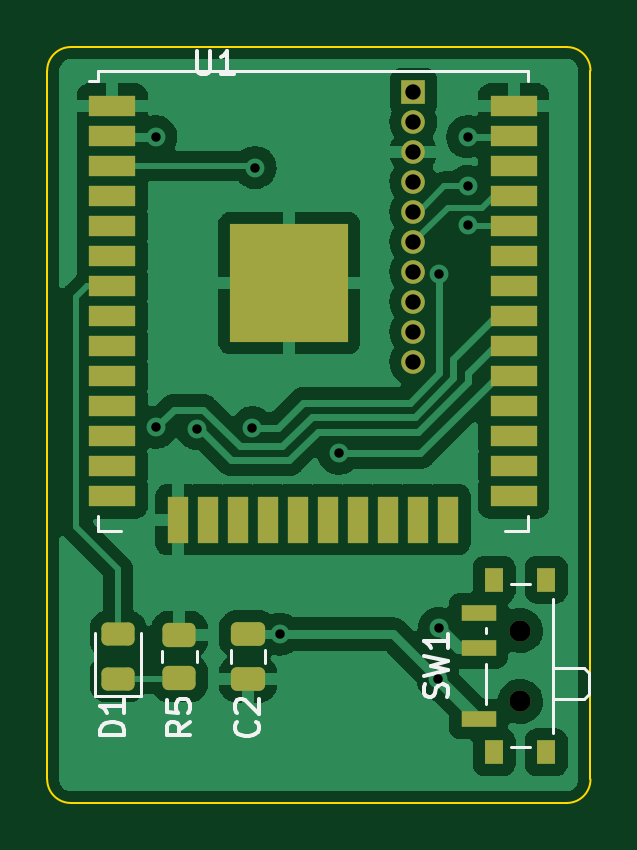
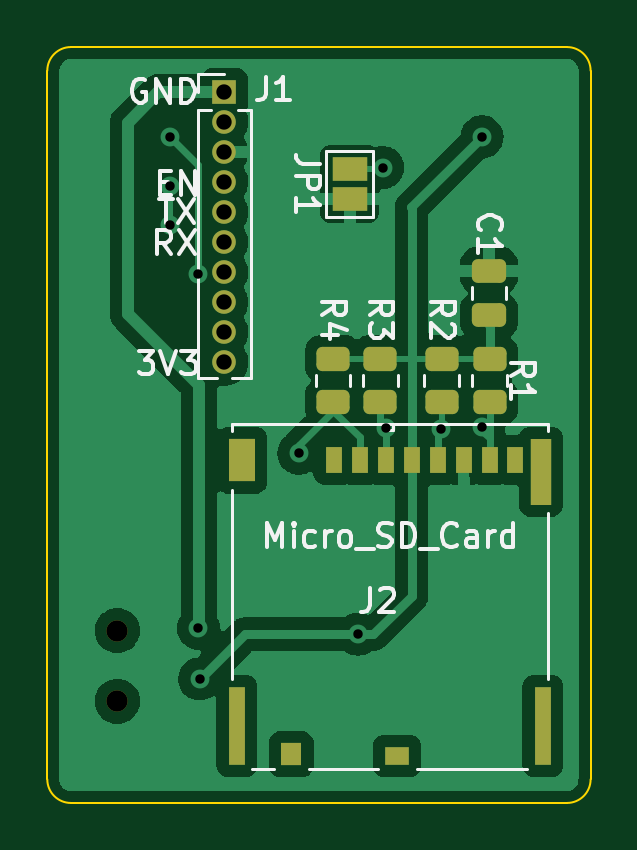
Circuit board: 11 layer files. Board 23.0 x 32.0 mm.
- bottom_copper: ESP32_MicroSD-B_Cu.gbr (49824 bytes)
- bottom_mask: ESP32_MicroSD-B_Mask.gbr (2628 bytes)
- paste: ESP32_MicroSD-B_Paste.gbr (2110 bytes)
- bottom_silk: ESP32_MicroSD-B_Silkscreen.gbr (12053 bytes)
- outline: ESP32_MicroSD-Edge_Cuts.gbr (984 bytes)
- top_copper: ESP32_MicroSD-F_Cu.gbr (70004 bytes)
- top_mask: ESP32_MicroSD-F_Mask.gbr (3252 bytes)
- paste: ESP32_MicroSD-F_Paste.gbr (2846 bytes)
- top_silk: ESP32_MicroSD-F_Silkscreen.gbr (4961 bytes)
- drill: ESP32_MicroSD-NPTH.drl (369 bytes)
- drill: ESP32_MicroSD-PTH.drl (750 bytes)

=== bottom_copper: ESP32_MicroSD-B_Cu.gbr (49824 bytes, source omitted) ===
=== bottom_mask: ESP32_MicroSD-B_Mask.gbr (2628 bytes, source withheld) ===
=== paste: ESP32_MicroSD-B_Paste.gbr (2110 bytes, source withheld) ===
=== bottom_silk: ESP32_MicroSD-B_Silkscreen.gbr (12053 bytes, source omitted) ===
=== outline: ESP32_MicroSD-Edge_Cuts.gbr ===
%TF.GenerationSoftware,KiCad,Pcbnew,(6.0.5)*%
%TF.CreationDate,2023-03-06T17:13:13-03:00*%
%TF.ProjectId,ESP32_MicroSD,45535033-325f-44d6-9963-726f53442e6b,rev?*%
%TF.SameCoordinates,Original*%
%TF.FileFunction,Profile,NP*%
%FSLAX46Y46*%
G04 Gerber Fmt 4.6, Leading zero omitted, Abs format (unit mm)*
G04 Created by KiCad (PCBNEW (6.0.5)) date 2023-03-06 17:13:13*
%MOMM*%
%LPD*%
G01*
G04 APERTURE LIST*
%TA.AperFunction,Profile*%
%ADD10C,0.100000*%
%TD*%
G04 APERTURE END LIST*
D10*
X73000000Y-75000000D02*
G75*
G03*
X72000000Y-76000000I0J-1000000D01*
G01*
X95000000Y-106000000D02*
X95000000Y-76000000D01*
X72000000Y-106000000D02*
G75*
G03*
X73000000Y-107000000I1000000J0D01*
G01*
X95000000Y-76000000D02*
G75*
G03*
X94000000Y-75000000I-1000000J0D01*
G01*
X94000000Y-75000000D02*
X73000000Y-75000000D01*
X73000000Y-107000000D02*
X94000000Y-107000000D01*
X94000000Y-107000000D02*
G75*
G03*
X95000000Y-106000000I0J1000000D01*
G01*
X72000000Y-76000000D02*
X72000000Y-106000000D01*
M02*

=== top_copper: ESP32_MicroSD-F_Cu.gbr (70004 bytes, source omitted) ===
=== top_mask: ESP32_MicroSD-F_Mask.gbr (3252 bytes, source withheld) ===
=== paste: ESP32_MicroSD-F_Paste.gbr (2846 bytes, source withheld) ===
=== top_silk: ESP32_MicroSD-F_Silkscreen.gbr ===
%TF.GenerationSoftware,KiCad,Pcbnew,(6.0.5)*%
%TF.CreationDate,2023-03-06T17:13:13-03:00*%
%TF.ProjectId,ESP32_MicroSD,45535033-325f-44d6-9963-726f53442e6b,rev?*%
%TF.SameCoordinates,Original*%
%TF.FileFunction,Legend,Top*%
%TF.FilePolarity,Positive*%
%FSLAX46Y46*%
G04 Gerber Fmt 4.6, Leading zero omitted, Abs format (unit mm)*
G04 Created by KiCad (PCBNEW (6.0.5)) date 2023-03-06 17:13:13*
%MOMM*%
%LPD*%
G01*
G04 APERTURE LIST*
%ADD10C,0.150000*%
%ADD11C,0.120000*%
G04 APERTURE END LIST*
D10*
%TO.C,C2*%
X80857142Y-103566666D02*
X80904761Y-103614285D01*
X80952380Y-103757142D01*
X80952380Y-103852380D01*
X80904761Y-103995238D01*
X80809523Y-104090476D01*
X80714285Y-104138095D01*
X80523809Y-104185714D01*
X80380952Y-104185714D01*
X80190476Y-104138095D01*
X80095238Y-104090476D01*
X80000000Y-103995238D01*
X79952380Y-103852380D01*
X79952380Y-103757142D01*
X80000000Y-103614285D01*
X80047619Y-103566666D01*
X80047619Y-103185714D02*
X80000000Y-103138095D01*
X79952380Y-103042857D01*
X79952380Y-102804761D01*
X80000000Y-102709523D01*
X80047619Y-102661904D01*
X80142857Y-102614285D01*
X80238095Y-102614285D01*
X80380952Y-102661904D01*
X80952380Y-103233333D01*
X80952380Y-102614285D01*
%TO.C,U1*%
X78338095Y-75152380D02*
X78338095Y-75961904D01*
X78385714Y-76057142D01*
X78433333Y-76104761D01*
X78528571Y-76152380D01*
X78719047Y-76152380D01*
X78814285Y-76104761D01*
X78861904Y-76057142D01*
X78909523Y-75961904D01*
X78909523Y-75152380D01*
X79909523Y-76152380D02*
X79338095Y-76152380D01*
X79623809Y-76152380D02*
X79623809Y-75152380D01*
X79528571Y-75295238D01*
X79433333Y-75390476D01*
X79338095Y-75438095D01*
%TO.C,SW1*%
X88904761Y-102533333D02*
X88952380Y-102390476D01*
X88952380Y-102152380D01*
X88904761Y-102057142D01*
X88857142Y-102009523D01*
X88761904Y-101961904D01*
X88666666Y-101961904D01*
X88571428Y-102009523D01*
X88523809Y-102057142D01*
X88476190Y-102152380D01*
X88428571Y-102342857D01*
X88380952Y-102438095D01*
X88333333Y-102485714D01*
X88238095Y-102533333D01*
X88142857Y-102533333D01*
X88047619Y-102485714D01*
X88000000Y-102438095D01*
X87952380Y-102342857D01*
X87952380Y-102104761D01*
X88000000Y-101961904D01*
X87952380Y-101628571D02*
X88952380Y-101390476D01*
X88238095Y-101200000D01*
X88952380Y-101009523D01*
X87952380Y-100771428D01*
X88952380Y-99866666D02*
X88952380Y-100438095D01*
X88952380Y-100152380D02*
X87952380Y-100152380D01*
X88095238Y-100247619D01*
X88190476Y-100342857D01*
X88238095Y-100438095D01*
%TO.C,R5*%
X78052380Y-103566666D02*
X77576190Y-103900000D01*
X78052380Y-104138095D02*
X77052380Y-104138095D01*
X77052380Y-103757142D01*
X77100000Y-103661904D01*
X77147619Y-103614285D01*
X77242857Y-103566666D01*
X77385714Y-103566666D01*
X77480952Y-103614285D01*
X77528571Y-103661904D01*
X77576190Y-103757142D01*
X77576190Y-104138095D01*
X77052380Y-102661904D02*
X77052380Y-103138095D01*
X77528571Y-103185714D01*
X77480952Y-103138095D01*
X77433333Y-103042857D01*
X77433333Y-102804761D01*
X77480952Y-102709523D01*
X77528571Y-102661904D01*
X77623809Y-102614285D01*
X77861904Y-102614285D01*
X77957142Y-102661904D01*
X78004761Y-102709523D01*
X78052380Y-102804761D01*
X78052380Y-103042857D01*
X78004761Y-103138095D01*
X77957142Y-103185714D01*
%TO.C,D1*%
X75252380Y-104138095D02*
X74252380Y-104138095D01*
X74252380Y-103900000D01*
X74300000Y-103757142D01*
X74395238Y-103661904D01*
X74490476Y-103614285D01*
X74680952Y-103566666D01*
X74823809Y-103566666D01*
X75014285Y-103614285D01*
X75109523Y-103661904D01*
X75204761Y-103757142D01*
X75252380Y-103900000D01*
X75252380Y-104138095D01*
X75252380Y-102614285D02*
X75252380Y-103185714D01*
X75252380Y-102900000D02*
X74252380Y-102900000D01*
X74395238Y-102995238D01*
X74490476Y-103090476D01*
X74538095Y-103185714D01*
D11*
%TO.C,C2*%
X81235000Y-100538748D02*
X81235000Y-101061252D01*
X79765000Y-100538748D02*
X79765000Y-101061252D01*
%TO.C,U1*%
X92370000Y-95470000D02*
X91370000Y-95470000D01*
X92370000Y-94850000D02*
X92370000Y-95470000D01*
X74130000Y-76030000D02*
X92370000Y-76030000D01*
X74130000Y-76450000D02*
X73750000Y-76450000D01*
X92370000Y-76030000D02*
X92370000Y-76450000D01*
X74130000Y-94850000D02*
X74130000Y-95470000D01*
X74130000Y-76030000D02*
X74130000Y-76450000D01*
X74130000Y-95470000D02*
X75130000Y-95470000D01*
%TO.C,SW1*%
X90580000Y-99800000D02*
X90580000Y-99600000D01*
X93430000Y-104050000D02*
X93430000Y-98350000D01*
X94720000Y-101300000D02*
X93430000Y-101300000D01*
X94720000Y-101300000D02*
X94930000Y-101500000D01*
X94930000Y-102400000D02*
X94930000Y-101500000D01*
X91630000Y-104650000D02*
X92420000Y-104650000D01*
X94720000Y-102600000D02*
X94930000Y-102400000D01*
X93430000Y-102600000D02*
X94720000Y-102600000D01*
X92420000Y-97750000D02*
X91630000Y-97750000D01*
X90580000Y-102800000D02*
X90580000Y-101100000D01*
%TO.C,R5*%
X76865000Y-101027064D02*
X76865000Y-100572936D01*
X78335000Y-101027064D02*
X78335000Y-100572936D01*
%TO.C,D1*%
X75960000Y-102485000D02*
X75960000Y-99800000D01*
X74040000Y-102485000D02*
X75960000Y-102485000D01*
X74040000Y-99800000D02*
X74040000Y-102485000D01*
%TD*%
M02*

=== drill: ESP32_MicroSD-NPTH.drl ===
M48
; DRILL file {KiCad (6.0.5)} date Mon Mar  6 17:13:04 2023
; FORMAT={-:-/ absolute / inch / decimal}
; #@! TF.CreationDate,2023-03-06T17:13:04-03:00
; #@! TF.GenerationSoftware,Kicad,Pcbnew,(6.0.5)
; #@! TF.FileFunction,NonPlated,1,2,NPTH
FMAT,2
INCH
; #@! TA.AperFunction,NonPlated,NPTH,ComponentDrill
T1C0.0354
%
G90
G05
T1
X3.6232Y-3.9252
X3.6232Y-4.0433
T0
M30

=== drill: ESP32_MicroSD-PTH.drl ===
M48
; DRILL file {KiCad (6.0.5)} date Mon Mar  6 17:13:04 2023
; FORMAT={-:-/ absolute / inch / decimal}
; #@! TF.CreationDate,2023-03-06T17:13:04-03:00
; #@! TF.GenerationSoftware,Kicad,Pcbnew,(6.0.5)
; #@! TF.FileFunction,Plated,1,2,PTH
FMAT,2
INCH
; #@! TA.AperFunction,Plated,PTH,ViaDrill
T1C0.0157
; #@! TA.AperFunction,Plated,PTH,ComponentDrill
T2C0.0256
%
G90
G05
T1
X3.0157Y-3.1024
X3.0157Y-3.5866
X3.0846Y-3.5886
X3.1764Y-3.5874
X3.1811Y-3.1535
X3.2224Y-3.9311
X3.3209Y-3.6299
X3.4862Y-4.0059
X3.4882Y-3.3307
X3.4882Y-3.9213
X3.5354Y-3.1024
X3.5354Y-3.185
X3.5354Y-3.249
T2
X3.4449Y-3.0276
X3.4449Y-3.0776
X3.4449Y-3.1276
X3.4449Y-3.1776
X3.4449Y-3.2276
X3.4449Y-3.2776
X3.4449Y-3.3276
X3.4449Y-3.3776
X3.4449Y-3.4276
X3.4449Y-3.4776
T0
M30

